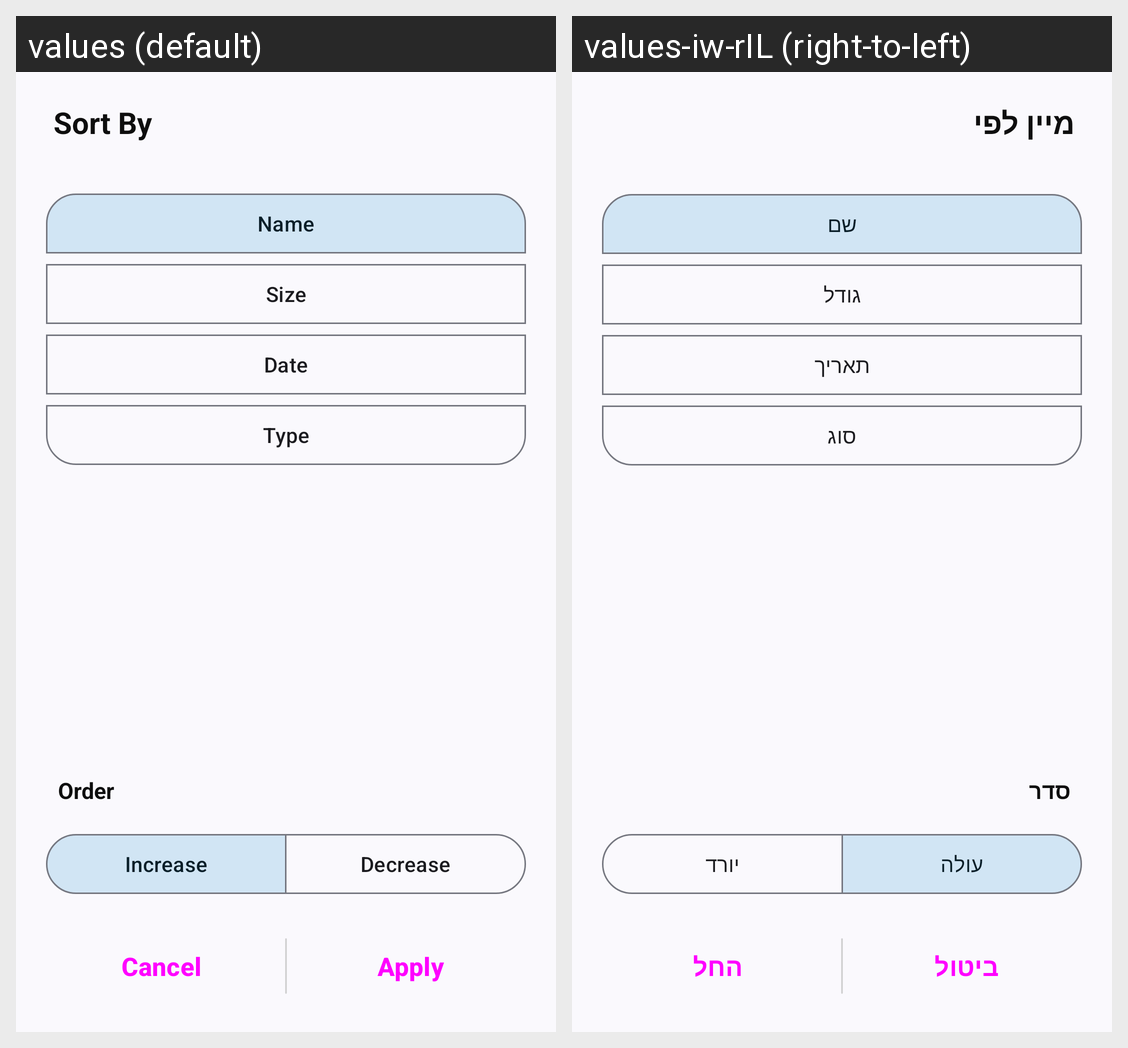

Here is an Android app screen in its default locale and in the app's own translations. Write out the translated-string differences for the strings that appear on this screen.
Android screen res/layout/dialog_sort.xml rendered under 2 locales, left to right: values (default), values-iw-rIL (right-to-left). Device: Nexus 5 (rendered at 1080×1920; each locale shown at half size, 540×960, under a caption strip naming it); theme Theme.Files.
Strings drawn on this screen, with the default value and each locale's value (text and hints the layout hard-codes, and strings that could not be matched under every locale, appear in the picture but are not listed):

sort_by
  values: Sort By
  values-iw-rIL: מיין לפי

name
  values: Name
  values-iw-rIL: שם

size
  values: Size
  values-iw-rIL: גודל

sort_date
  values: Date
  values-iw-rIL: תאריך

sort_type
  values: Type
  values-iw-rIL: סוג

order
  values: Order
  values-iw-rIL: סדר

ascending_order
  values: Increase
  values-iw-rIL: עולה

descending_order
  values: Decrease
  values-iw-rIL: יורד

cancel
  values: Cancel
  values-iw-rIL: ביטול

apply
  values: Apply
  values-iw-rIL: החל
